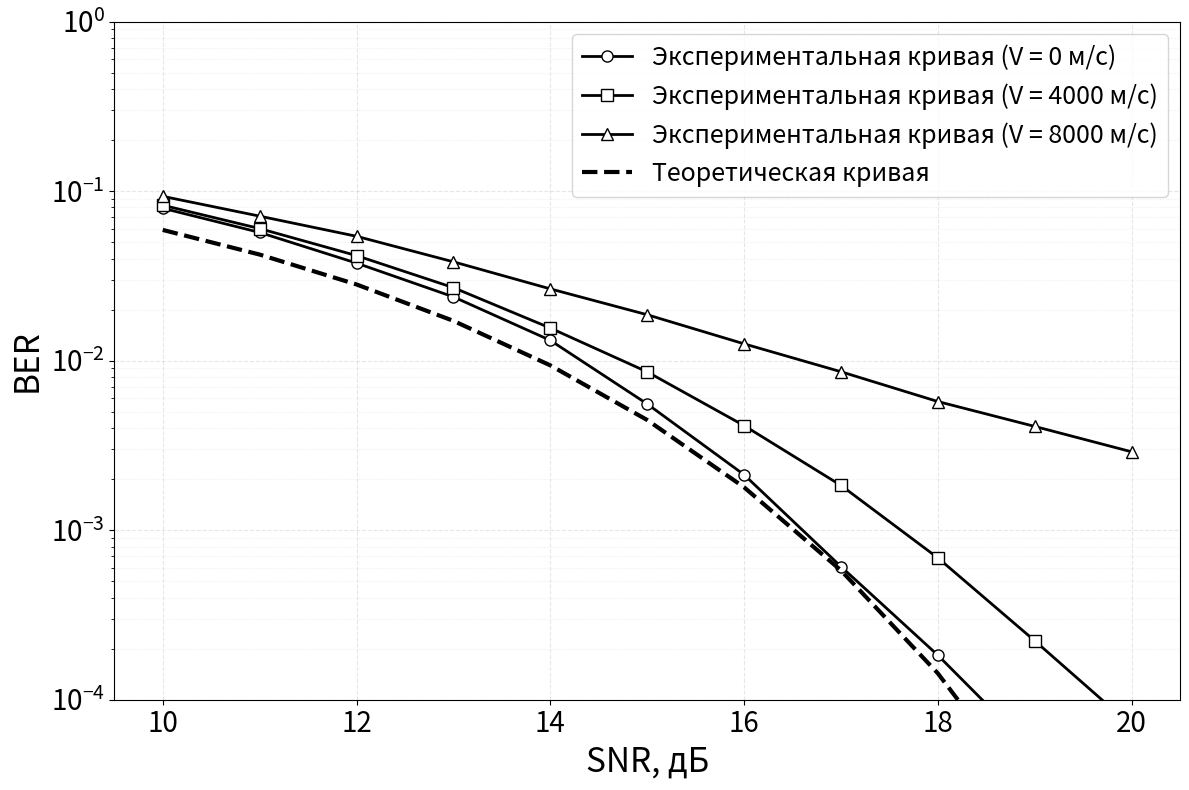

Recreate this plot in Python.
import numpy as np
import matplotlib.pyplot as plt
from scipy import special

SNR_dB_values = [10, 11, 12, 13, 14, 15, 16, 17, 18, 19, 20]

ber_theoretical = [5.89872026e-02, 4.22114640e-02, 2.81295963e-02, 1.71588057e-02,
 9.37561353e-03, 4.46540036e-03, 1.79121809e-03, 5.79506112e-04,
 1.43180831e-04, 2.52204213e-05, 2.90408116e-06]

ber_0 = [7.91870117e-02, 5.70190430e-02, 3.75976562e-02, 2.37670898e-02,
 1.31713867e-02, 5.55419922e-03, 2.12402344e-03, 6.10351562e-04,
 1.83105469e-04, 4.88281250e-05, 0.00000000e+00]

ber_100 = [7.90771484e-02, 5.65368652e-02, 3.70727539e-02, 2.32238770e-02,
 1.25854492e-02, 5.73730469e-03, 2.52075195e-03, 7.69042969e-04,
 2.13623047e-04, 3.05175781e-05, 0.00000000e+00]

ber_1000 = [7.92785645e-02, 5.62316895e-02, 3.75671387e-02, 2.32238770e-02,
 1.28051758e-02, 6.26831055e-03, 2.56652832e-03, 8.17871094e-04,
 2.71606445e-04, 2.44140625e-05, 6.10351563e-06]

ber_4000 = [8.25012207e-02, 6.00860596e-02, 4.16198730e-02, 2.69409180e-02,
 1.55670166e-02, 8.58459473e-03, 4.13818359e-03, 1.83715820e-03,
 6.86645508e-04, 2.22778320e-04, 7.01904297e-05]

ber_8000 = [0.09310303, 0.07112732, 0.05410461, 0.03825989, 0.02649231, 0.01864929,
 0.01256104, 0.00859985, 0.0057373,  0.00409241, 0.00289917]



"""
    Построение графика сравнения смоделированной и теоретической BER
"""
plt.figure(figsize=(12, 8))
    
# Настройка стилей для смоделированных данных (разные маркеры, серый цвет)
plt.semilogy(SNR_dB_values, ber_0, 
            color='black', linestyle='-', marker='o', linewidth=2, 
            markersize=8, markerfacecolor='white', label=f'Экспериментальная кривая (V = 0 м/c)')

plt.semilogy(SNR_dB_values, ber_4000, 
            color='black', linestyle='-', marker='s', linewidth=2, 
            markersize=8, markerfacecolor='white', label=f'Экспериментальная кривая (V = 4000 м/c)')

plt.semilogy(SNR_dB_values, ber_8000, 
            color='black', linestyle='-', marker='^', linewidth=2, 
            markersize=8, markerfacecolor='white', label=f'Экспериментальная кривая (V = 8000 м/c)')

# Теоретическая BER (пунктир, темно-серый или черный для контраста)
plt.semilogy(SNR_dB_values, ber_theoretical, 
            color='black', linestyle='--', linewidth=3, 
            label='Теоретическая кривая')
    
# Настройка графика
plt.xlabel('SNR, дБ', fontsize=24)
plt.ylabel('BER', fontsize=24)
#plt.title(f'Сравнение BER для OFDM системы\nN=2048', fontsize=16)
plt.grid(True, which='both', alpha=0.3, linestyle='--')
plt.legend(fontsize=18)
plt.ylim([1e-4, 1])
plt.tick_params(axis='both', which='major', labelsize=20)  # Основные деления
plt.tick_params(axis='both', which='minor', labelsize=16)  # Промежуточные (мелкие) деления
# Добавление сетки
ax = plt.gca()
ax.grid(True, which='minor', alpha=0.2, linestyle=':')

plt.tight_layout()

filename = f'ber_ofdm_qam_16.png'
filenamePdf = f'ber_ofdm_qam_16.pdf'
plt.savefig(filename, dpi=300, bbox_inches='tight')
plt.savefig(filenamePdf, dpi=300, bbox_inches='tight')
